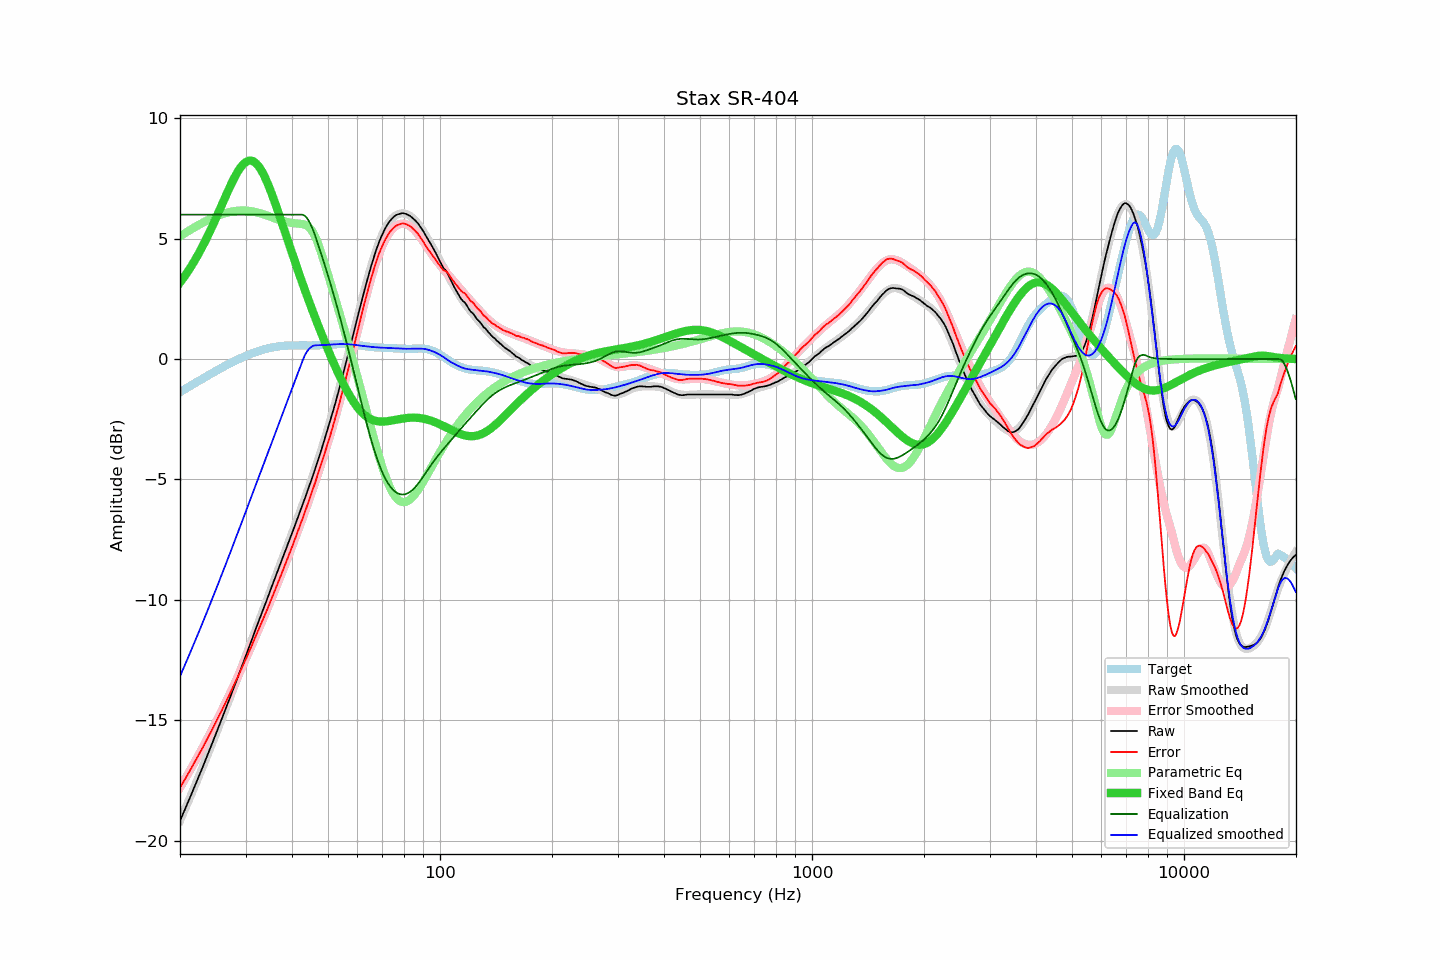

Values plotted in this chart, from the file beside it:
frequency, raw, error, smoothed, error_smoothed, equalization, parametric_eq, equalized_raw, equalized_smoothed, target
20.00, -19.18, -17.80, -19.18, -17.80, 6.00, 3.18, -13.18, -13.18, -1.37
20.20, -19.03, -17.70, -19.03, -17.69, 6.00, 3.27, -13.03, -13.03, -1.33
20.40, -18.87, -17.57, -18.87, -17.58, 6.00, 3.36, -12.87, -12.87, -1.29
20.61, -18.72, -17.47, -18.72, -17.46, 6.00, 3.45, -12.72, -12.72, -1.25
20.81, -18.56, -17.35, -18.56, -17.35, 6.00, 3.55, -12.56, -12.56, -1.21
21.02, -18.40, -17.23, -18.40, -17.23, 6.00, 3.65, -12.40, -12.40, -1.17
21.23, -18.25, -17.12, -18.25, -17.11, 6.00, 3.75, -12.25, -12.25, -1.13
21.44, -18.09, -17.00, -18.09, -17.00, 6.00, 3.86, -12.09, -12.09, -1.09
21.66, -17.93, -16.88, -17.93, -16.88, 6.00, 3.97, -11.93, -11.93, -1.05
21.87, -17.77, -16.75, -17.77, -16.76, 6.00, 4.08, -11.77, -11.77, -1.01
22.09, -17.61, -16.63, -17.61, -16.64, 6.00, 4.19, -11.61, -11.61, -0.97
22.31, -17.45, -16.51, -17.45, -16.52, 6.00, 4.31, -11.45, -11.45, -0.93
22.54, -17.29, -16.40, -17.29, -16.39, 6.00, 4.43, -11.29, -11.29, -0.89
22.76, -17.13, -16.27, -17.13, -16.27, 6.00, 4.55, -11.13, -11.13, -0.85
22.99, -16.97, -16.15, -16.96, -16.15, 6.00, 4.68, -10.97, -10.96, -0.82
23.22, -16.80, -16.02, -16.80, -16.02, 6.00, 4.81, -10.80, -10.80, -0.78
23.45, -16.64, -15.90, -16.63, -15.90, 6.00, 4.94, -10.64, -10.63, -0.74
23.69, -16.47, -15.77, -16.47, -15.77, 6.00, 5.08, -10.47, -10.47, -0.70
23.92, -16.30, -15.64, -16.30, -15.64, 6.00, 5.22, -10.30, -10.30, -0.66
24.16, -16.14, -15.52, -16.14, -15.51, 6.00, 5.36, -10.14, -10.14, -0.62
24.40, -15.97, -15.38, -15.97, -15.38, 6.00, 5.50, -9.97, -9.97, -0.58
24.65, -15.80, -15.26, -15.80, -15.25, 6.00, 5.65, -9.80, -9.80, -0.54
24.89, -15.63, -15.12, -15.63, -15.12, 6.00, 5.80, -9.63, -9.63, -0.51
25.14, -15.46, -14.99, -15.46, -14.99, 6.00, 5.94, -9.46, -9.46, -0.47
25.39, -15.29, -14.86, -15.29, -14.86, 6.00, 6.10, -9.29, -9.29, -0.43
25.65, -15.12, -14.73, -15.12, -14.72, 6.00, 6.25, -9.12, -9.12, -0.39
25.91, -14.95, -14.60, -14.95, -14.59, 6.00, 6.40, -8.95, -8.95, -0.36
26.16, -14.78, -14.46, -14.78, -14.45, 6.00, 6.55, -8.78, -8.78, -0.32
26.43, -14.61, -14.33, -14.60, -14.32, 6.00, 6.70, -8.61, -8.60, -0.28
26.69, -14.43, -14.18, -14.43, -14.18, 6.00, 6.86, -8.43, -8.43, -0.25
26.96, -14.26, -14.05, -14.26, -14.04, 6.00, 7.00, -8.26, -8.26, -0.22
27.23, -14.08, -13.90, -14.08, -13.90, 6.00, 7.15, -8.08, -8.08, -0.18
27.50, -13.91, -13.76, -13.91, -13.76, 6.00, 7.29, -7.91, -7.91, -0.15
27.77, -13.73, -13.61, -13.73, -13.62, 6.00, 7.43, -7.73, -7.73, -0.11
28.05, -13.56, -13.48, -13.56, -13.48, 6.00, 7.56, -7.56, -7.56, -0.08
28.33, -13.38, -13.33, -13.38, -13.33, 6.00, 7.68, -7.38, -7.38, -0.05
28.62, -13.21, -13.20, -13.21, -13.19, 6.00, 7.79, -7.21, -7.21, -0.02
28.90, -13.03, -13.04, -13.03, -13.04, 6.00, 7.90, -7.03, -7.03, 0.01
29.19, -12.85, -12.89, -12.85, -12.90, 6.00, 7.99, -6.85, -6.85, 0.05
29.48, -12.67, -12.74, -12.67, -12.75, 6.00, 8.07, -6.67, -6.67, 0.08
29.78, -12.49, -12.60, -12.49, -12.60, 6.00, 8.13, -6.49, -6.49, 0.11
30.08, -12.32, -12.46, -12.31, -12.45, 6.00, 8.19, -6.32, -6.31, 0.14
30.38, -12.14, -12.31, -12.13, -12.30, 6.00, 8.22, -6.14, -6.13, 0.16
30.68, -11.96, -12.15, -11.96, -12.15, 6.00, 8.24, -5.96, -5.96, 0.19
30.99, -11.78, -12.00, -11.78, -11.99, 6.00, 8.24, -5.78, -5.78, 0.22
31.30, -11.60, -11.85, -11.60, -11.84, 6.00, 8.23, -5.60, -5.60, 0.24
31.61, -11.41, -11.68, -11.42, -11.69, 6.00, 8.20, -5.41, -5.42, 0.27
31.93, -11.23, -11.53, -11.24, -11.53, 6.00, 8.15, -5.23, -5.24, 0.29
32.24, -11.06, -11.37, -11.06, -11.38, 6.00, 8.08, -5.06, -5.06, 0.32
32.57, -10.88, -11.22, -10.89, -11.22, 6.00, 8.00, -4.88, -4.89, 0.34
32.89, -10.71, -11.07, -10.71, -11.07, 6.00, 7.90, -4.71, -4.71, 0.36
33.22, -10.53, -10.91, -10.53, -10.91, 6.00, 7.79, -4.53, -4.53, 0.38
33.55, -10.36, -10.76, -10.35, -10.75, 6.00, 7.67, -4.36, -4.35, 0.40
33.89, -10.19, -10.61, -10.18, -10.59, 6.00, 7.53, -4.19, -4.18, 0.42
34.23, -10.01, -10.44, -10.00, -10.43, 6.00, 7.38, -4.01, -4.00, 0.43
34.57, -9.83, -10.28, -9.82, -10.27, 6.00, 7.22, -3.83, -3.82, 0.45
34.92, -9.64, -10.11, -9.65, -10.11, 6.00, 7.05, -3.64, -3.65, 0.46
35.27, -9.47, -9.95, -9.47, -9.95, 6.00, 6.88, -3.47, -3.47, 0.48
35.62, -9.29, -9.78, -9.29, -9.78, 6.00, 6.70, -3.29, -3.29, 0.49
35.97, -9.11, -9.61, -9.12, -9.62, 6.00, 6.51, -3.11, -3.12, 0.50
... 635 more rows
